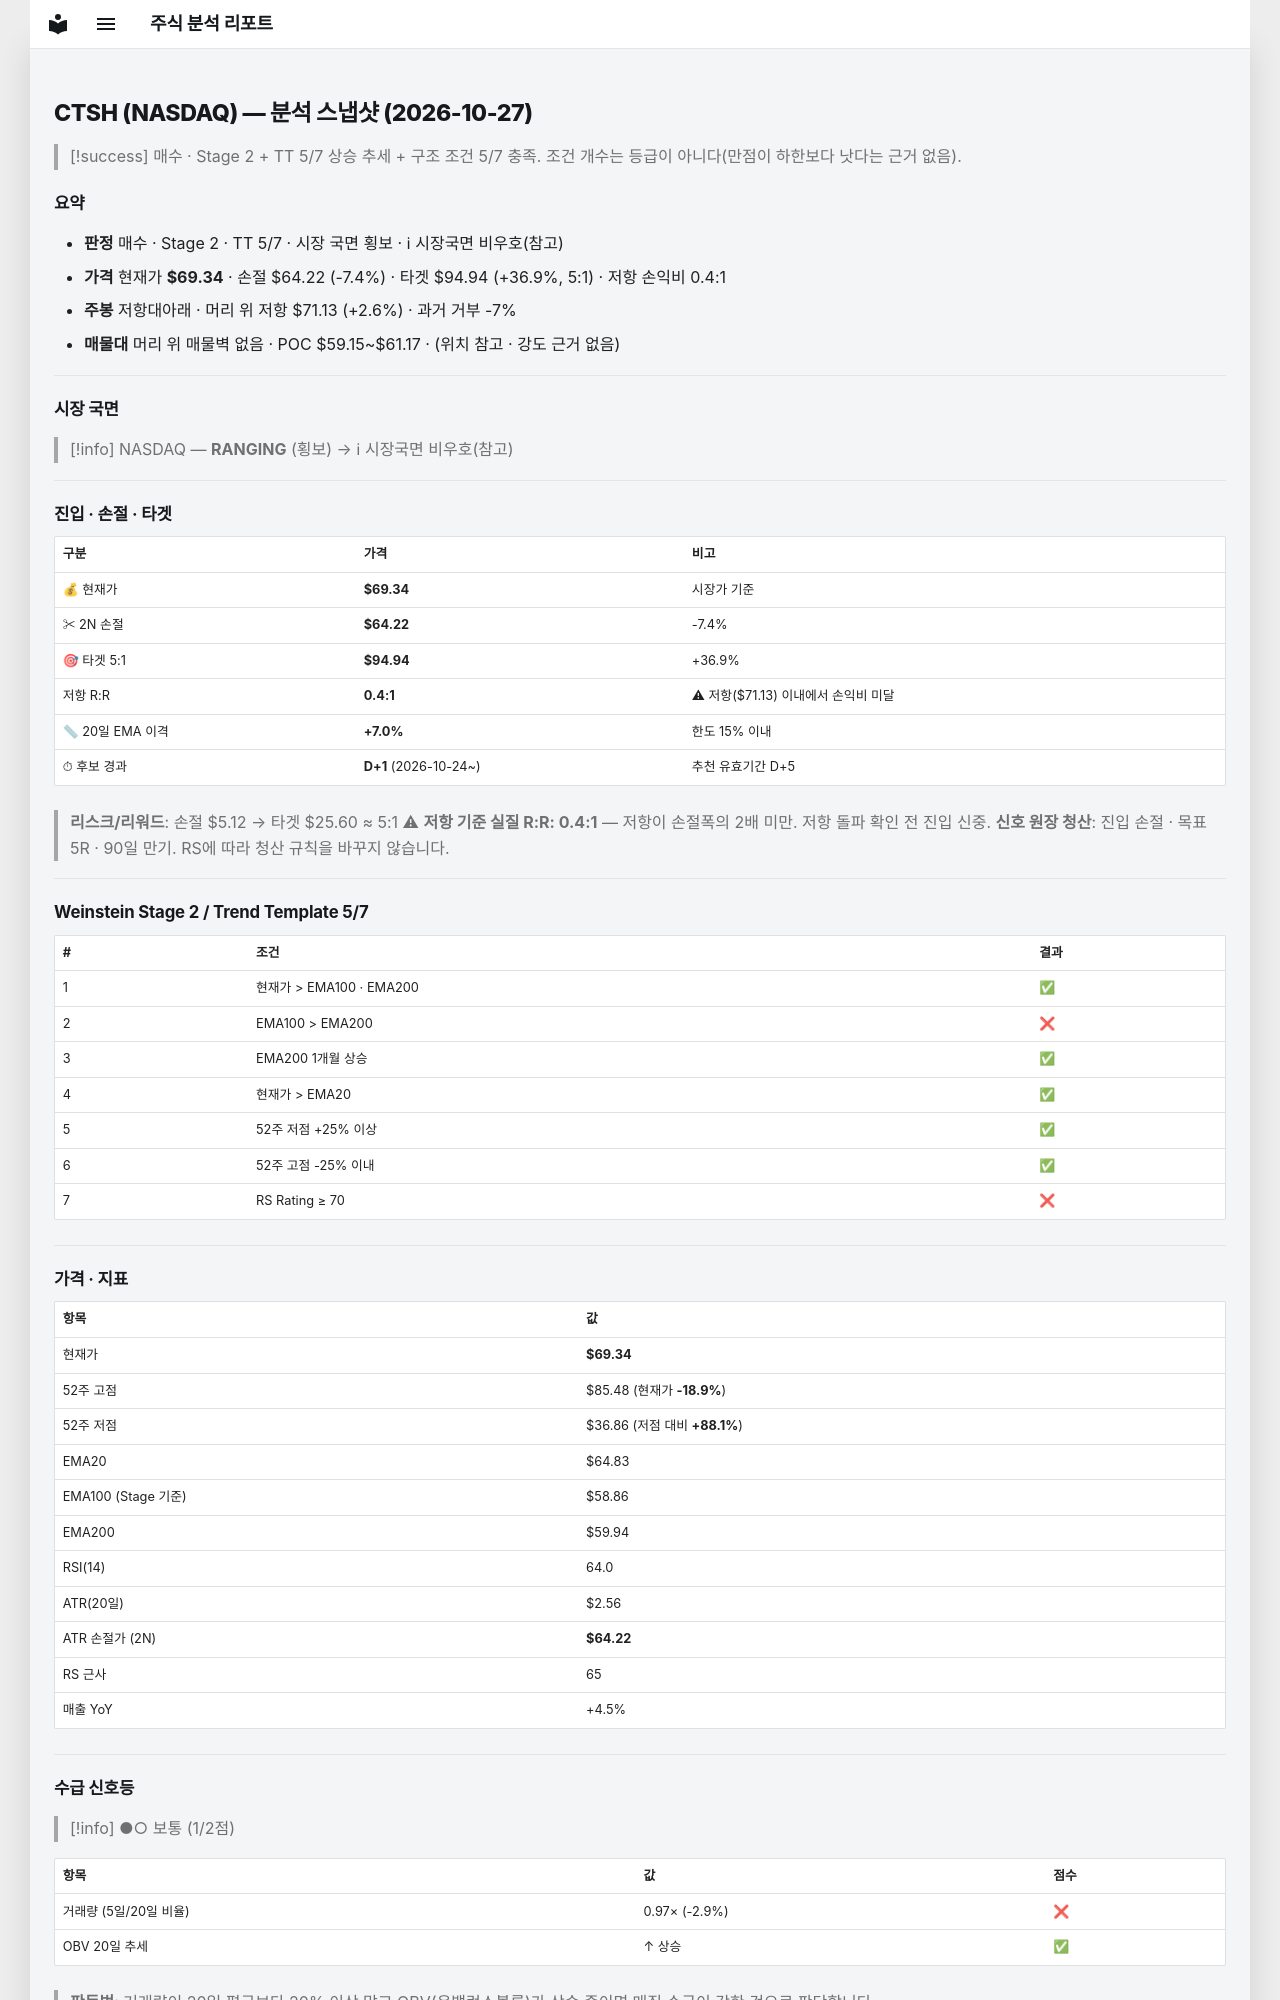

repository: soloandco/stock-reports · page: snapshots/CTSH-2026-10-27/index.html · generator: mkdocs

---
type: analysis-snapshot
title: CTSH 분석 스냅샷
ticker: CTSH
market: NASDAQ
created: 2026-10-27
updated: 2026-10-27
bar-date: 2026-10-26
verdict: 매수관찰
real-rr: 0.35
sma50-gap-pct: 7.0
candidate-days: 1
candidate-since: 2026-10-24
weekly-position: 저항대아래
weekly-overhead-price: 71.13
weekly-overhead-pct: 2.6
stage: 2
trend-template-score: 5
tt-max: 7
ma-set: ema-20-100-200
price: 69.33999633789062
stop-price: 64.22004891158564
market-regime: RANGING
supply-demand-score: 1/2
supply-demand-label: 보통
status: tracking
tags:
  - stock-agent
  - watchlist
  - CTSH
  - analysis
related:
  - "[[analysis-template]]"
---

# CTSH (NASDAQ) — 분석 스냅샷 (2026-10-27)

> [!success] 매수 · Stage 2 + TT 5/7
> 상승 추세 + 구조 조건 5/7 충족. 조건 개수는 등급이 아니다(만점이 하한보다 낫다는 근거 없음).

## 요약

- **판정** 매수 · Stage 2 · TT 5/7 · 시장 국면 횡보 · ℹ 시장국면 비우호(참고)
- **가격** 현재가 **$69.34** · 손절 $64.22 (-7.4%) · 타겟 $94.94 (+36.9%, 5:1) · 저항 손익비 0.4:1
- **주봉** 저항대아래 · 머리 위 저항 $71.13 (+2.6%) · 과거 거부 -7%
- **매물대** 머리 위 매물벽 없음 · POC $59.15~$61.17 · (위치 참고 · 강도 근거 없음)

---

## 시장 국면

> [!info] NASDAQ — **RANGING** (횡보) → ℹ 시장국면 비우호(참고)

---

## 진입 · 손절 · 타겟

| 구분 | 가격 | 비고 |
|------|------|------|
| 💰 현재가 | **$69.34** | 시장가 기준 |
| ✂ 2N 손절 | **$64.22** | -7.4% |
| 🎯 타겟 5:1 | **$94.94** | +36.9% |
| 저항 R:R | **0.4:1** | ⚠ 저항($71.13) 이내에서 손익비 미달 |
| 📏 20일 EMA 이격 | **+7.0%** | 한도 15% 이내 |
| ⏱ 후보 경과 | **D+1** (2026-10-24~) | 추천 유효기간 D+5 |

> **리스크/리워드**: 손절 $5.12 → 타겟 $25.60 ≈ 5:1
> ⚠ **저항 기준 실질 R:R: 0.4:1** — 저항이 손절폭의 2배 미만. 저항 돌파 확인 전 진입 신중.
> **신호 원장 청산**: 진입 손절 · 목표 5R · 90일 만기. RS에 따라 청산 규칙을 바꾸지 않습니다.

---

## Weinstein Stage 2 / Trend Template 5/7

| # | 조건 | 결과 |
|---|------|------|
| 1 | 현재가 > EMA100 · EMA200 | ✅ |
| 2 | EMA100 > EMA200 | ❌ |
| 3 | EMA200 1개월 상승 | ✅ |
| 4 | 현재가 > EMA20 | ✅ |
| 5 | 52주 저점 +25% 이상 | ✅ |
| 6 | 52주 고점 -25% 이내 | ✅ |
| 7 | RS Rating ≥ 70 | ❌ |

---

## 가격 · 지표

| 항목 | 값 |
|------|---|
| 현재가 | **$69.34** |
| 52주 고점 | $85.48 (현재가 **-18.9%**) |
| 52주 저점 | $36.86 (저점 대비 **+88.1%**) |
| EMA20 | $64.83 |
| EMA100 (Stage 기준) | $58.86 |
| EMA200 | $59.94 |
| RSI(14) | 64.0 |
| ATR(20일) | $2.56 |
| ATR 손절가 (2N) | **$64.22** |
| RS 근사 | 65 |
| 매출 YoY | +4.5% |

---
## 수급 신호등

> [!info] ●○ 보통 (1/2점)

| 항목 | 값 | 점수 |
|------|------|------|
| 거래량 (5일/20일 비율) | 0.97× (-2.9%) | ❌ |
| OBV 20일 추세 | ↑ 상승 | ✅ |

> **판독법**: 거래량이 20일 평균보다 20% 이상 많고 OBV(온밸런스볼륨)가 상승 중이면 매집 수급이 강한 것으로 판단합니다.

---
